The GitHub repository PinkyWeat/das-Fahrzeug contains a labelled image folder "das-Fahrzeug" with 3 categories: avanzar, parar, retroceder. Examples follow, each with its label.

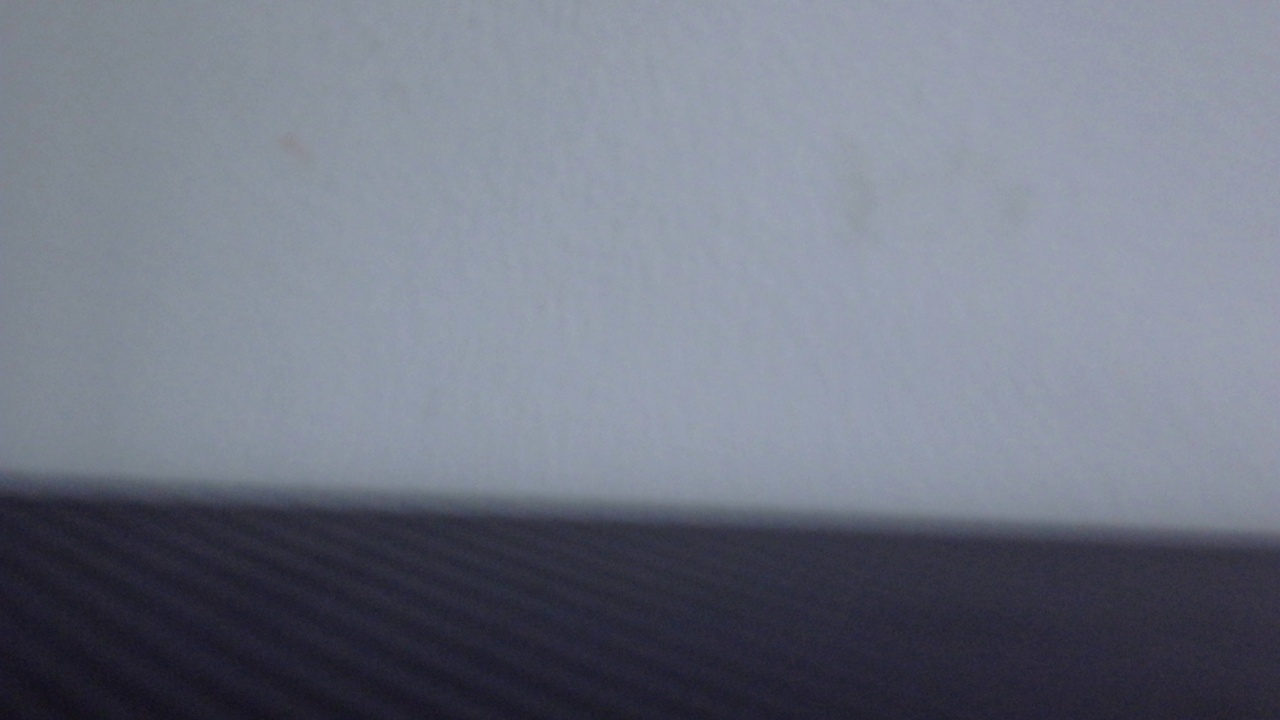
Label: parar

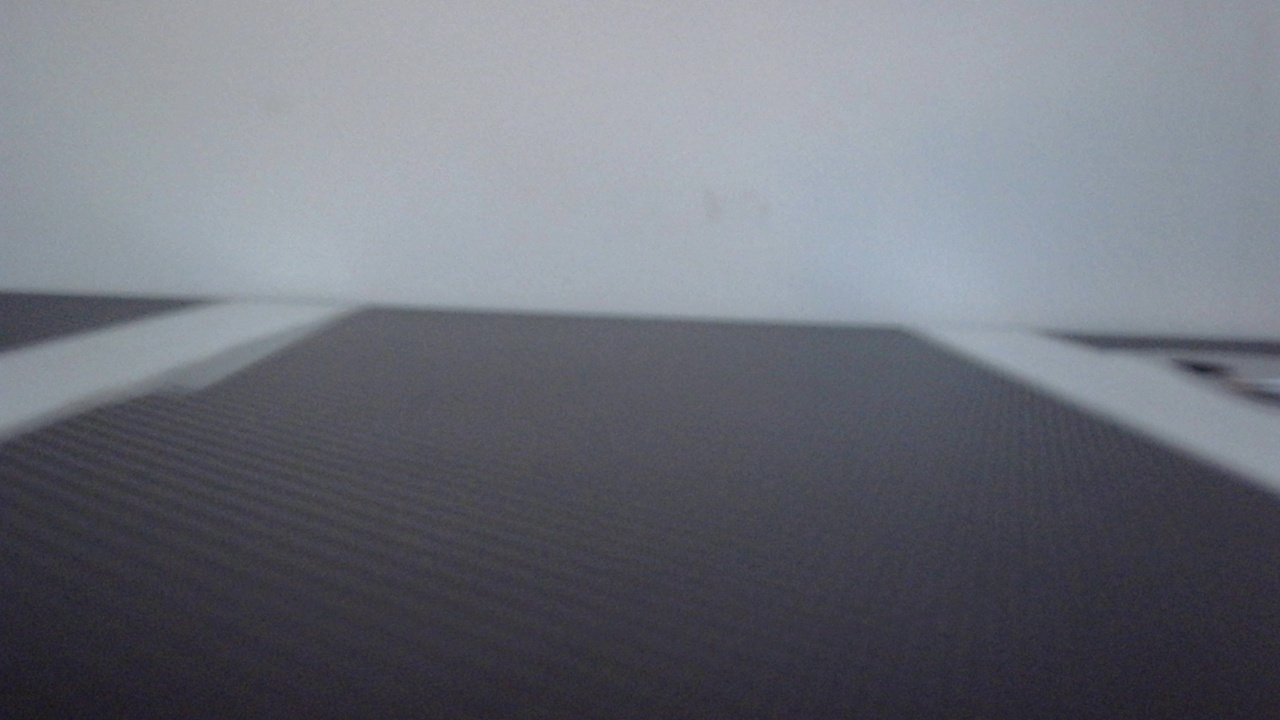
Label: avanzar

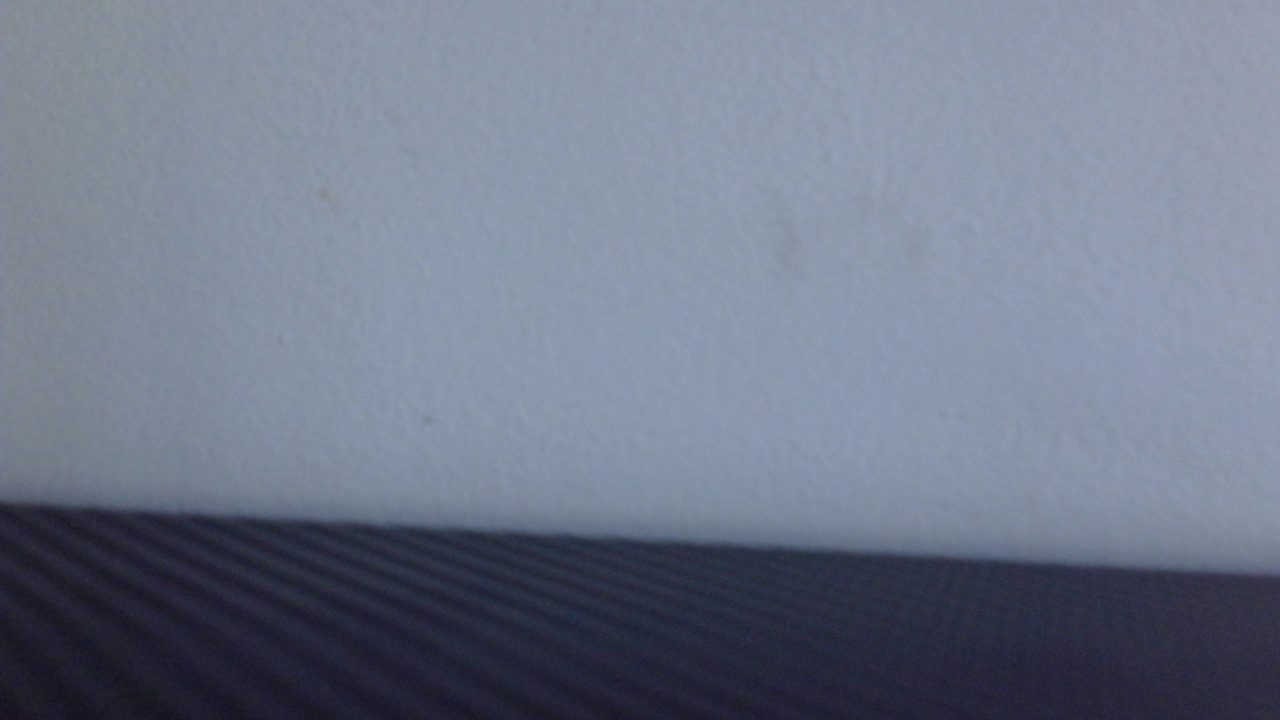
Label: retroceder

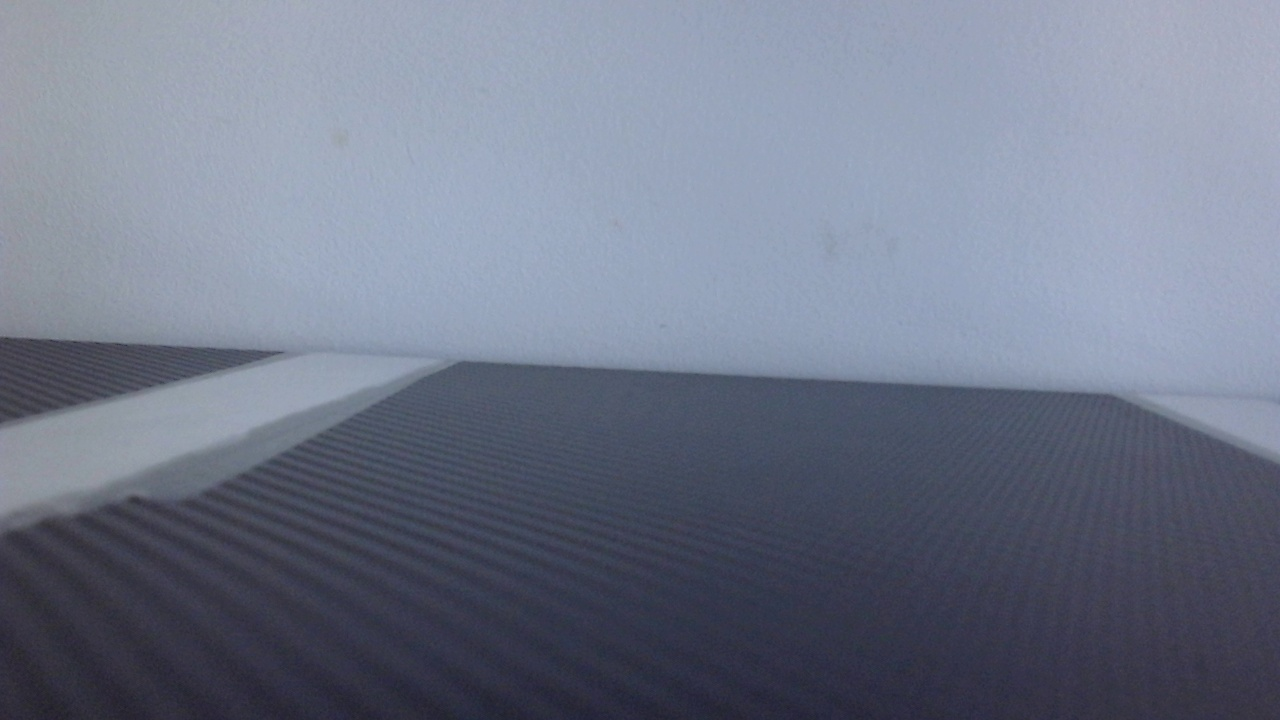
Label: parar

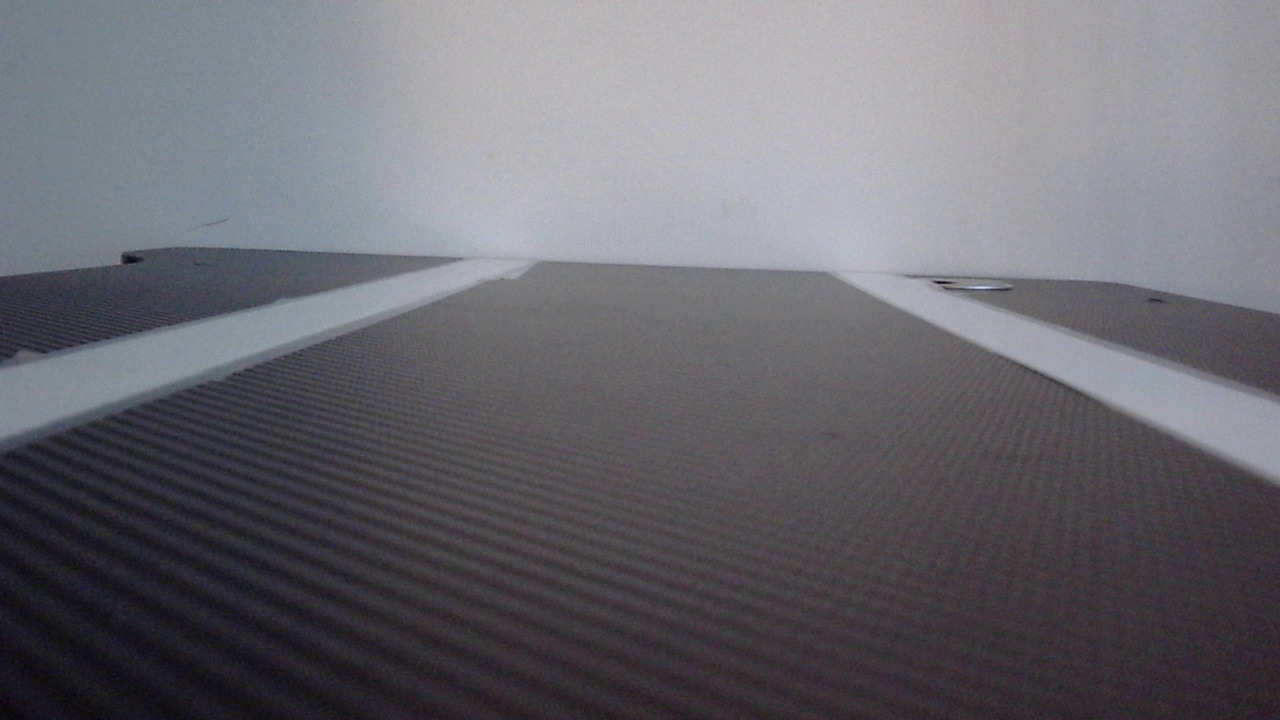
Label: avanzar

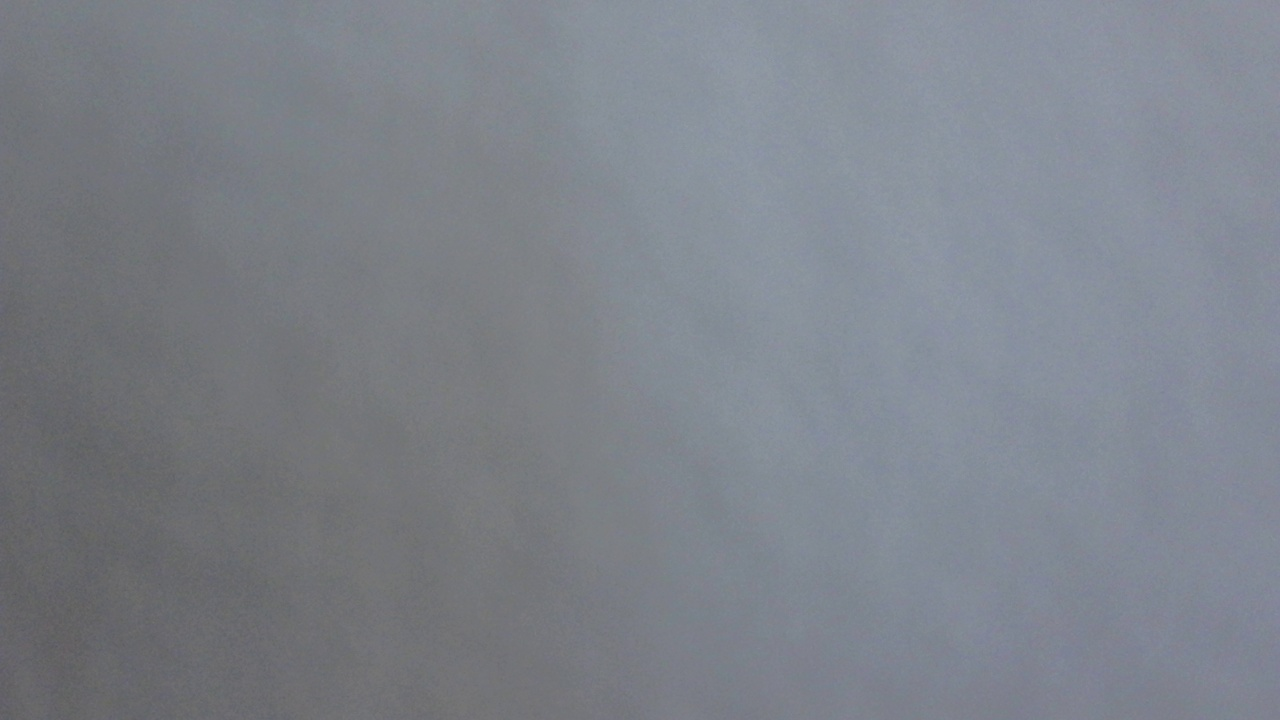
Label: retroceder
